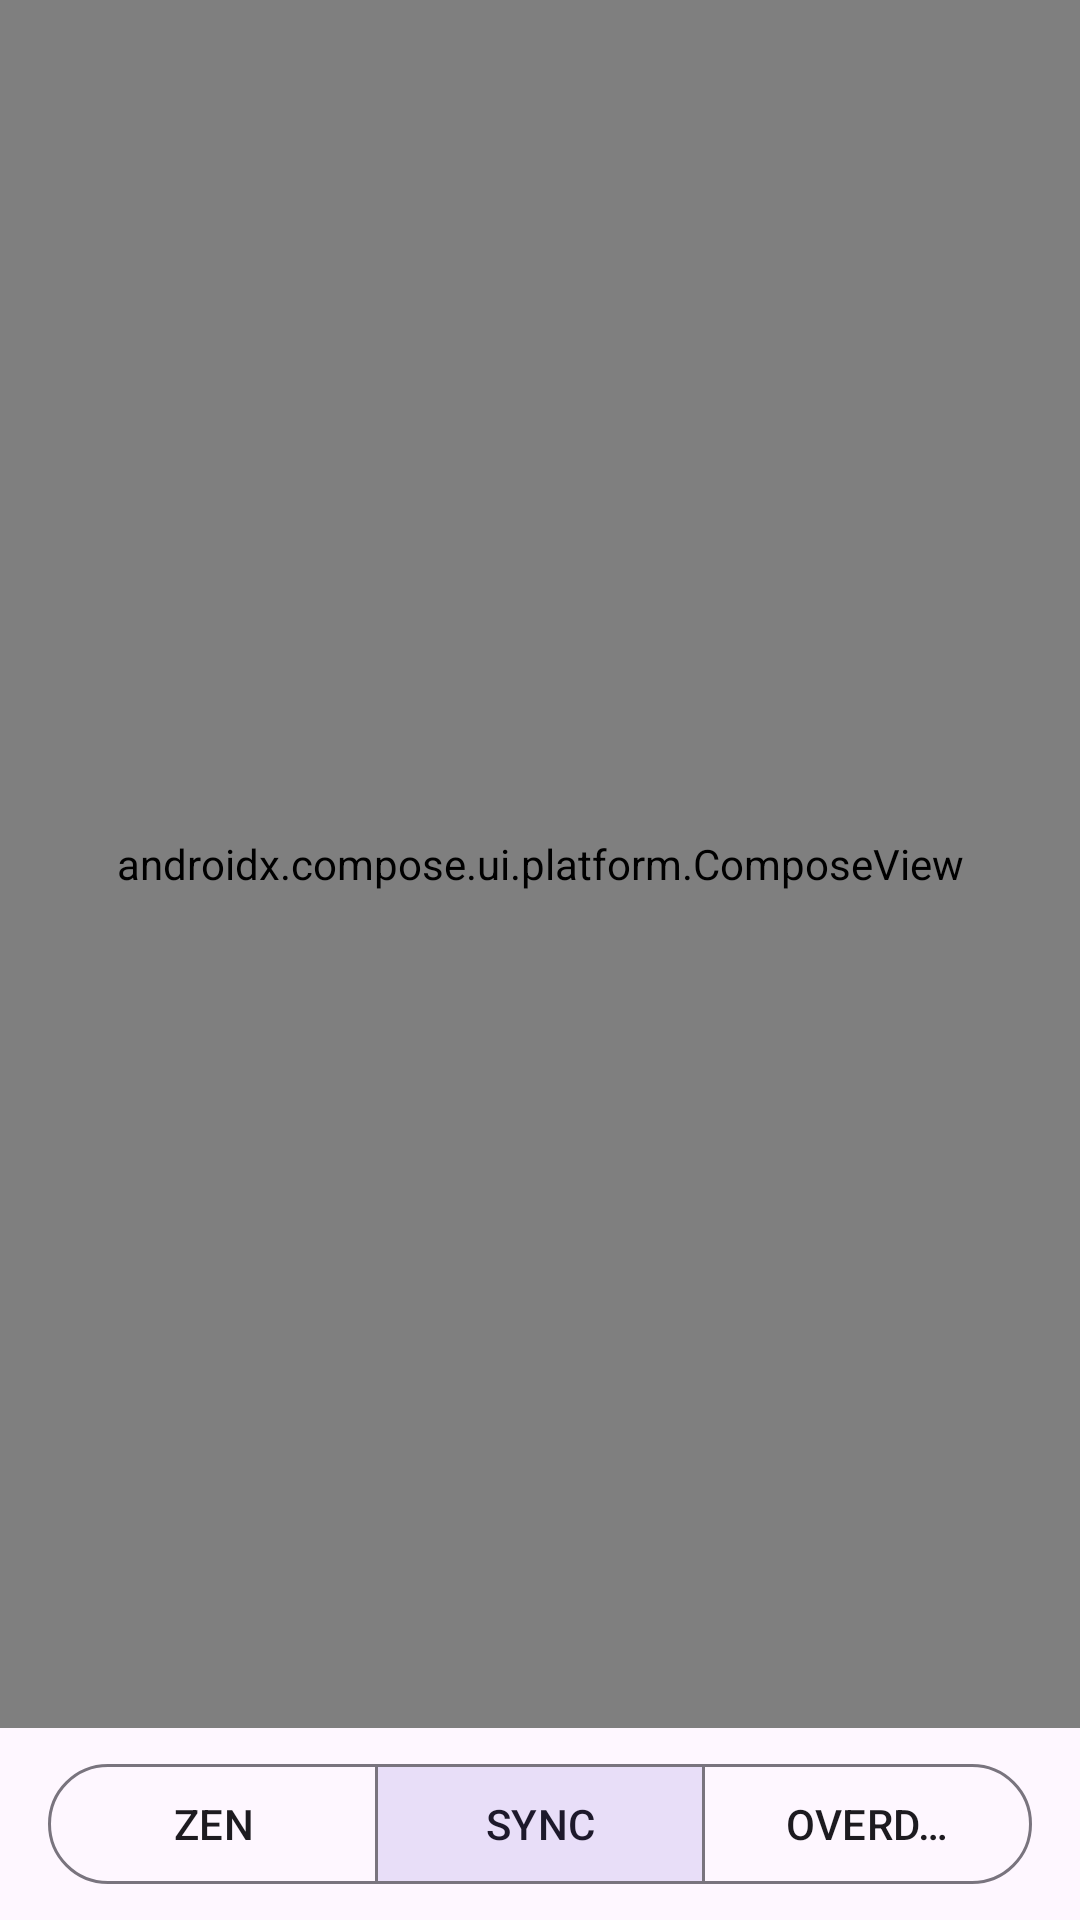

Write the Android layout XML for this screen, with the resource values it uses.
<!-- AndroidManifest.xml: application theme Theme.HeartSync -->
<!-- res/layout/fragment_terminal.xml -->
<?xml version="1.0" encoding="utf-8"?>
<LinearLayout xmlns:android="http://schemas.android.com/apk/res/android"
    xmlns:app="http://schemas.android.com/apk/res-auto"
    xmlns:tools="http://schemas.android.com/tools"
    android:layout_width="match_parent"
    android:layout_height="match_parent"
    android:orientation="vertical"
    android:background="@color/deep_purple"
    tools:context=".terminal.TerminalFragment">

    
    <androidx.compose.ui.platform.ComposeView
        android:id="@+id/heart_animation_container"
        android:layout_width="match_parent"
        android:layout_height="0dp"
        android:layout_weight="1" />

    
    <com.google.android.material.button.MaterialButtonToggleGroup
        android:id="@+id/mode_switcher_root"
        android:layout_width="match_parent"
        android:layout_height="wrap_content"
        android:orientation="horizontal"
        android:paddingStart="16dp"
        android:paddingEnd="16dp"
        android:paddingTop="8dp"
        android:paddingBottom="8dp"
        android:background="?attr/colorSurface"
        app:singleSelection="true"
        app:selectionRequired="true"
        app:checkedButton="@+id/btn_mode_sync">

        <com.google.android.material.button.MaterialButton
            android:id="@+id/btn_mode_zen"
            style="@style/Widget.Material3.Button.OutlinedButton"
            android:layout_width="0dp"
            android:layout_height="wrap_content"
            android:layout_weight="1"
            android:layout_marginEnd="8dp"
            android:checkable="true"
            android:text="ZEN"
            android:textAllCaps="true" />

        <com.google.android.material.button.MaterialButton
            android:id="@+id/btn_mode_sync"
            style="@style/Widget.Material3.Button.OutlinedButton"
            android:layout_width="0dp"
            android:layout_height="wrap_content"
            android:layout_weight="1"
            android:layout_marginEnd="8dp"
            android:checkable="true"
            android:text="SYNC"
            android:textAllCaps="true" />

        <com.google.android.material.button.MaterialButton
            android:id="@+id/btn_mode_overdrive"
            style="@style/Widget.Material3.Button.OutlinedButton"
            android:layout_width="0dp"
            android:layout_height="wrap_content"
            android:layout_weight="1"
            android:checkable="true"
            android:text="OVERDRIVE"
            android:textAllCaps="true" />

    </com.google.android.material.button.MaterialButtonToggleGroup>

</LinearLayout>
<!-- resources referenced by this layout -->
<resources>
  <color name="deep_purple">#2A004D</color>
  <style name="Theme.HeartSync" parent="Base.Theme.HeartSync" />
  <style name="Base.Theme.HeartSync" parent="Theme.Material3.DayNight.NoActionBar">
          
          
      </style>
</resources>
